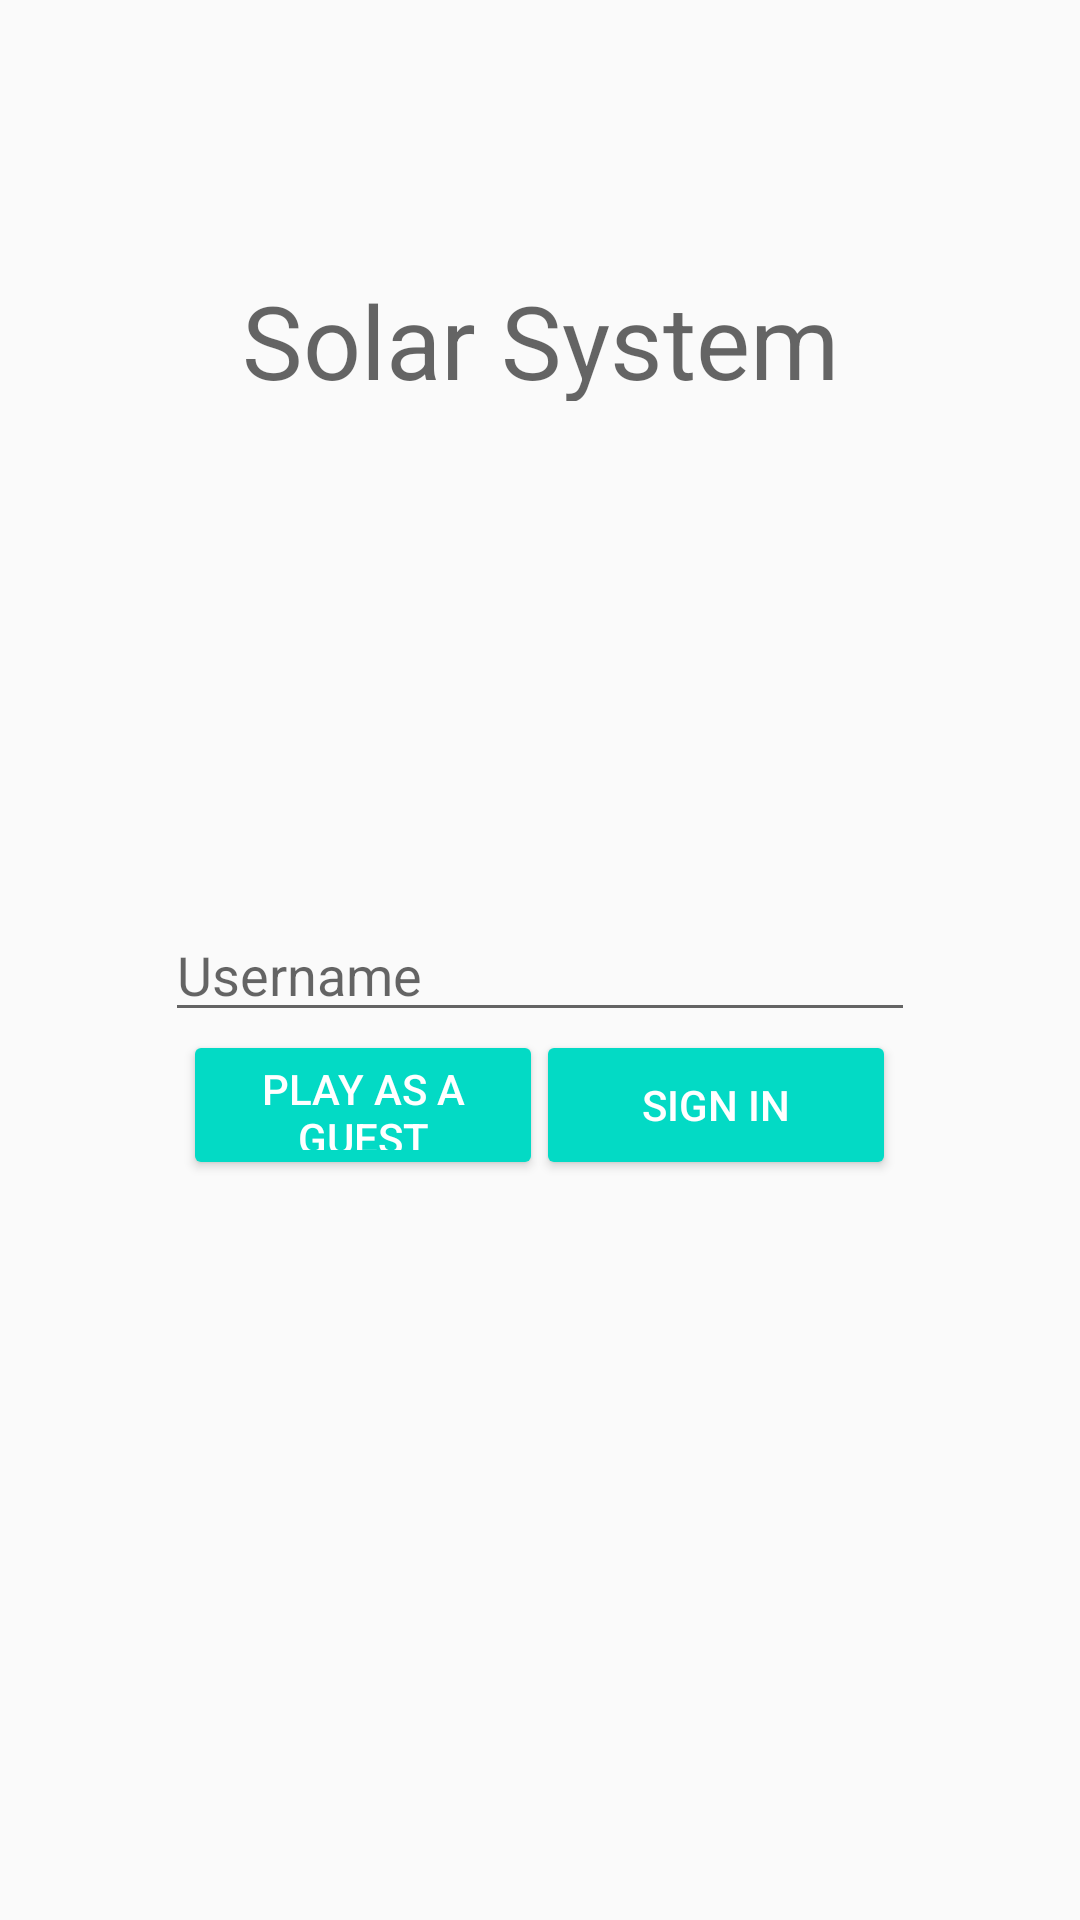

Here is an Android app screen rendered from its layout file. Give the layout XML and the strings, colors and styles it references.
<!-- AndroidManifest.xml: application theme AppTheme -->
<!-- res/layout/activity_login.xml -->
<?xml version="1.0" encoding="utf-8"?>
<android.support.constraint.ConstraintLayout xmlns:android="http://schemas.android.com/apk/res/android"
    xmlns:app="http://schemas.android.com/apk/res-auto"
    xmlns:tools="http://schemas.android.com/tools"
    android:layout_width="match_parent"
    android:layout_height="match_parent"
    tools:context="cy.ac.uclancyprus.thesisapp.LoginActivity">

    <TextView
        android:id="@+id/SolarSystem"
        android:layout_width="250dp"
        android:layout_height="43dp"
        android:layout_marginBottom="8dp"
        android:layout_marginLeft="8dp"
        android:layout_marginRight="8dp"
        android:layout_marginTop="8dp"
        android:text="Solar System"
        android:textAlignment="center"
        android:textAppearance="@style/TextAppearance.AppCompat.Display1"
        android:textIsSelectable="false"
        app:layout_constraintBottom_toBottomOf="parent"
        app:layout_constraintLeft_toLeftOf="parent"
        app:layout_constraintRight_toRightOf="parent"
        app:layout_constraintTop_toTopOf="parent"
        app:layout_constraintVertical_bias="0.142" />

    <EditText
        android:id="@+id/userNameTXT"
        android:layout_width="250dp"
        android:layout_height="40dp"
        android:layout_marginBottom="296dp"
        android:layout_marginLeft="8dp"
        android:layout_marginRight="8dp"
        android:allowUndo="true"
        android:ems="10"
        android:hint="Username"
        android:inputType="text"
        android:selectAllOnFocus="true"
        app:layout_constraintBottom_toBottomOf="parent"
        app:layout_constraintLeft_toLeftOf="parent"
        app:layout_constraintRight_toRightOf="parent" />

    <Button
        android:id="@+id/registerBTN"
        style="@style/Widget.AppCompat.Button.Colored"
        android:layout_width="120dp"
        android:layout_height="50dp"
        android:layout_marginBottom="8dp"
        android:layout_marginLeft="8dp"
        android:layout_marginRight="8dp"
        android:layout_marginTop="8dp"
        android:elevation="24dp"
        android:text="Play As a Guest"
        app:layout_constraintBottom_toBottomOf="parent"
        app:layout_constraintHorizontal_bias="0.237"
        app:layout_constraintLeft_toLeftOf="parent"
        app:layout_constraintRight_toRightOf="parent"
        app:layout_constraintTop_toTopOf="parent"
        app:layout_constraintVertical_bias="0.584" />

    <Button
        android:id="@+id/signInBtn"
        style="@style/Widget.AppCompat.Button.Colored"
        android:layout_width="120dp"
        android:layout_height="50dp"
        android:layout_marginBottom="8dp"
        android:layout_marginLeft="8dp"
        android:layout_marginRight="8dp"
        android:layout_marginTop="8dp"
        android:elevation="24dp"
        android:text="Sign In"
        app:layout_constraintBottom_toBottomOf="parent"
        app:layout_constraintHorizontal_bias="0.762"
        app:layout_constraintLeft_toLeftOf="parent"
        app:layout_constraintRight_toRightOf="parent"
        app:layout_constraintTop_toTopOf="parent"
        app:layout_constraintVertical_bias="0.584" />

</android.support.constraint.ConstraintLayout>
<!-- resources referenced by this layout -->
<resources>
  <style name="AppTheme" parent="Theme.AppCompat.Light.DarkActionBar">
          
          <item name="colorPrimary">@color/solarsystemback</item>
          <item name="colorPrimaryDark">@color/colorPrimaryDark</item>
          <item name="colorAccent">@color/colorAccent</item>
      </style>
  <color name="solarsystemback">#2c3c49</color>
  <!-- not gathered from this repository: default colours our renderer supplied (Android Studio template values) -->
  <color name="colorPrimaryDark">#FF3700B3</color>
  <color name="colorAccent">#FF03DAC5</color>
</resources>
